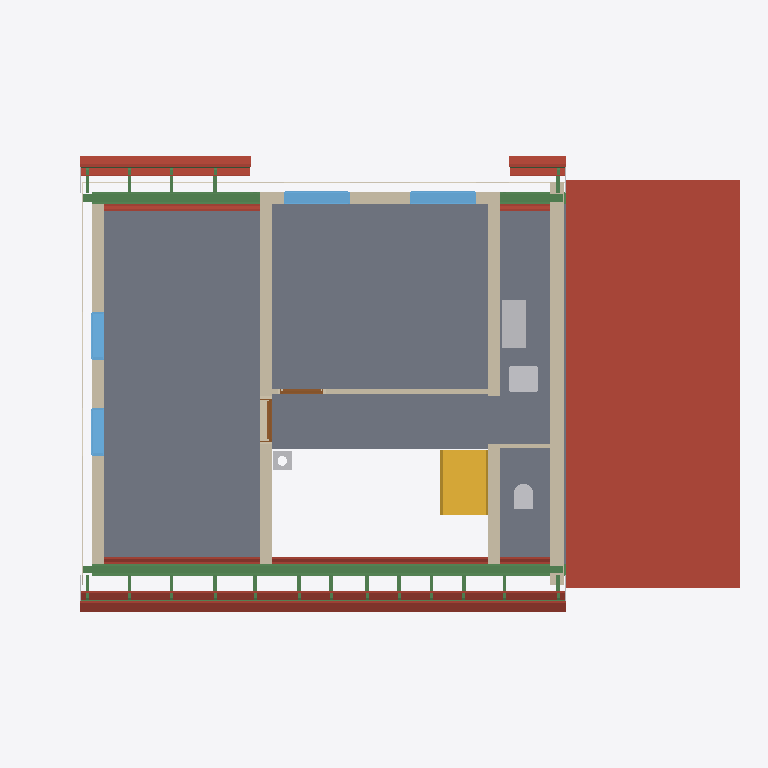
Plan cut of the same IFC building model at storey 'Roof - -1: Thermal insulation under rafters' (level 3.15 m, cut at 4.54 m), seen from above with north up, elements coloured by IFC class: 29 roofs (red-brown), 28 beams (green), 7 walls (beige), 6 other elements (light grey), 5 slabs (grey), 4 windows (light blue), 2 coverings (cream), 2 doors (brown), 1 stair (yellow). Cut surfaces are drawn darker.
Extent 14.8 m × 9.5 m × 11.7 m (x, y, z). Storeys (17): Foundations at -3.15 m; Basement at -2.50 m; Ground floor at 0.00 m; Upper floor at 3.15 m; Roof - -1: Thermal insulation under rafters at 3.15 m; Roof - -2: Vapour barrier at 3.15 m; Roof - -3: Gypsum plasterboard at 3.15 m; Roof - 0: Rafters at 3.15 m; Roof - 0a: Collar ties at 3.15 m; Roof - +1: MDF at 3.15 m; Roof - +2: Underlay at 3.15 m; Roof - +3: Counter-battens at 3.15 m; Roof - +4: Tile battens at 3.15 m; Roof - +5: Tiles at 3.15 m; Roof - +6: Windows at 3.15 m; Roof - Eave siding at 3.15 m. Elements (447): 276 IfcBeam, 62 IfcSlab, 26 IfcWall, 22 IfcCovering, 17 IfcFurniture, 12 IfcWindow, 11 IfcBuildingElementProxy, 6 IfcDoor, 6 IfcFooting, 5 IfcSanitaryTerminal, 3 IfcStair, 1 IfcChimney.

HEADER;
FILE_DESCRIPTION(('ViewDefinition[DesignTransferView]'),'2;1');
FILE_NAME('/dev/null','2026-10-30T16:59:33+01:00',(''),(''),'IfcOpenShell 0.8.5','IfcOpenShell 0.8.5','Nobody');
FILE_SCHEMA(('IFC4'));
ENDSEC;
DATA;
#1=IFCPROJECT('1m6x4uM51C$ekIuAZCHjhX',$,'My house',$,$,$,$,(#10,#15),#5);
#19=IFCSITE('3hPL6KGRfABAE7iWG9yBIi',$,'Site',$,$,#27,$,$,$,$,$,$,$,$);
#20=IFCBUILDING('3wtEtPaoXEv90xHYCxMoxW',$,'My house',$,$,#32,$,$,$,$,$,$);
#33=IFCBUILDINGSTOREY('3W2qprOIzA7uSj6_G3X5Cc',$,'Foundations',$,$,#39,$,$,$,-3.15);
#40=IFCBUILDINGSTOREY('3LAO9DA6b9iO$HUMy418b9',$,'Basement',$,$,#45,$,$,$,-2.5);
#46=IFCBUILDINGSTOREY('1FSLBnOQ14YRbL_q3i2JV$',$,'Ground floor',$,$,#51,$,$,$,0.0);
#52=IFCBUILDINGSTOREY('1EIhOQoBf98R2HfsdO5358',$,'Upper floor',$,$,#57,$,$,$,3.145);
#15375=IFCBUILDINGSTOREY('1eJOZyuC1F6RwzuzcvmTnq',$,'Roof - -1: Thermal insulation under rafters','Visibility container for Thermal insulation under rafters','ROOF_LAYER',#15380,$,$,$,3.145);
#15381=IFCBUILDINGSTOREY('2aFG6utFTC_wHNCCZwJ8Vq',$,'Roof - -2: Vapour barrier','Visibility container for Vapour barrier','ROOF_LAYER',#15386,$,$,$,3.145);
#15387=IFCBUILDINGSTOREY('3sy5qMyC98DeseiCgNS0dn',$,'Roof - -3: Gypsum plasterboard','Visibility container for Gypsum plasterboard','ROOF_LAYER',#15392,$,$,$,3.145);
#15393=IFCBUILDINGSTOREY('2Cn2eVA313rgxi6qR8tgHh',$,'Roof - 0: Rafters','Visibility container for Rafters','ROOF_LAYER',#15398,$,$,$,3.145);
#15399=IFCBUILDINGSTOREY('3TtFWaq2v2zBAHr$xQZD2d',$,'Roof - 0a: Collar ties','Visibility container for Collar ties','ROOF_LAYER',#15404,$,$,$,3.145);
#15405=IFCBUILDINGSTOREY('123npRO2H4KeSyKBHjqTz2',$,'Roof - +1: MDF','Visibility container for MDF','ROOF_LAYER',#15410,$,$,$,3.145);
#15411=IFCBUILDINGSTOREY('0Vze9a2Uv8SRDCiEbEI3f6',$,'Roof - +2: Underlay','Visibility container for Roofing underlay','ROOF_LAYER',#15416,$,$,$,3.145);
#15417=IFCBUILDINGSTOREY('2VNdYz2bD4TvDxQ7dM02y_',$,'Roof - +3: Counter-battens','Visibility container for Counter-battens','ROOF_LAYER',#15422,$,$,$,3.145);
#15423=IFCBUILDINGSTOREY('189Kvs8MTEdOXcRJXg9IMr',$,'Roof - +4: Tile battens','Visibility container for Tile battens','ROOF_LAYER',#15428,$,$,$,3.145);
#15429=IFCBUILDINGSTOREY('1$5qXdJtj14faeyl6CECjm',$,'Roof - +5: Tiles','Visibility container for Roof tiles','ROOF_LAYER',#15434,$,$,$,3.145);
#15435=IFCBUILDINGSTOREY('2BfsyQhI5DjwHQhWb4PM$M',$,'Roof - +6: Windows','Visibility container for Roof windows','ROOF_LAYER',#15440,$,$,$,3.145);
#15441=IFCBUILDINGSTOREY('0mNZE1Awj2mhIl9iu1thkh',$,'Roof - Eave siding','Visibility container for Eave siding','ROOF_LAYER',#15446,$,$,$,3.145);
#15447=IFCBUILDINGSTOREY('0EgLmlVG56DeguT$rJbows',$,'Roof - Sloped siding','Visibility container for Sloped siding','ROOF_LAYER',#15452,$,$,$,3.145);
#20474=IFCSLAB('1$2xmU5IzB_BiNBvZ8lAQt',$,'Transverse roof roof tiles',$,$,#20530,#20510,$,.ROOF.);
#12478=IFCSLAB('2PKYzZKtT46wNcrcOaVADf',$,'Upper Pokoj 1',$,$,#12483,#12490,$,$);
#12517=IFCSLAB('142ndUlsLEzxyQdOqQ0PAC',$,'Upper Pokoj 2',$,$,#12522,#12529,$,$);
#12550=IFCSLAB('3TFdBK2K17$wXccMNLuYTT',$,'Galerie',$,$,#12555,#12562,$,$);
#9827=IFCSLAB('1oMQ_6eJ11ohElFPEE3nJD',$,'Ceiling 3',$,$,#9832,#9836,$,.FLOOR.);
#21826=IFCWALL('1eiw_KCEH2lxhTOJ63tvbk',$,'West roof closure - wall','Single 300 mm upper-floor gable wall with exterior siding',$,#21836,#21864,$,$);
#12583=IFCSLAB('2JNfE8sFHAtQF_IrU39LGY',$,'Zachod',$,$,#12588,#12595,$,$);
#12933=IFCWALL('3w3oboXWrC7QJ_bjtTgieP',$,'Wall 5',$,$,#12942,#12970,$,$);
#12975=IFCWALL('0pH0ypO3XESv9MHpVFjBFi',$,'Wall 6',$,$,#12984,#13012,$,$);
#13425=IFCBEAM('1qrfU$hRDClOZVRg3S5mw6',$,'Beam',$,'WALL_PLATE',#13430,#13439,$,.USERDEFINED.);
#12692=IFCWALL('2xoXwo8tXAIAtkoRojYWAm',$,'Wall 4',$,$,#12701,#12736,$,$);
#4013=IFCSTAIR('0CzoYBVYXBkeQQOlcaRAKD',$,'Gallery stair',$,$,#4020,$,$,.STRAIGHT_RUN_STAIR.);
#19507=IFCSLAB('0B033S41T1bgWT6QWbrsI0',$,'Street segment 1 roof tiles',$,$,#19585,#19543,$,.ROOF.);
#13934=IFCBEAM('14XydRX9r24eUoKdy3pOj0',$,'Ring beam 7',$,'Ring beam',#13939,#13948,$,.BEAM.);
#19252=IFCSLAB('3K$8H0BI51aB2t8XbLrto8',$,'Garden segment 0 roof tiles',$,$,#19330,#19288,$,.ROOF.);
#19013=IFCSLAB('0b7XZEPWfDJ9pCYNDn7Wke',$,'Street segment 0 roof tiles',$,$,#19075,#19049,$,.ROOF.);
#19421=IFCSLAB('0FuHGRA7fAJeyF4mlrtTzm',$,'Street segment 1 roofing underlay',$,$,#19506,#19464,$,.ROOF.);
#13444=IFCBEAM('3U7kIYB8z17w0pJr$enf2i',$,'Beam',$,'WALL_PLATE',#13449,#13458,$,.USERDEFINED.);
#12616=IFCWALL('1gxGgXk6LFQudkgqgdpdxC',$,'Wall 1',$,$,#12626,#12637,$,$);
#13542=IFCFURNITURE('2Kb_GLz1j3LPcfq4HZlT8C',$,'Rekuperace',$,'Rekuperace',#13547,#13554,$,.USERDEFINED.);
#19166=IFCSLAB('12cXga1d93ZQJ8eLqAcRSK',$,'Garden segment 0 roofing underlay',$,$,#19251,#19209,$,.ROOF.);
#18943=IFCSLAB('1uaeplzCH1Uf2RSOvFL3nF',$,'Street segment 0 roofing underlay',$,$,#19012,#18986,$,.ROOF.);
#17724=IFCSLAB('1fhGXTecrAp9x9m7dyFDWf',$,'Street segment 1 gypsum plasterboard',$,$,#17808,#17788,$,.ROOF.);
#14063=IFCBEAM('2R7dxdG_PCC9hkwTTmqHht',$,'Ring beam 8',$,'Ring beam',#14068,#14077,$,.BEAM.);
#13053=IFCWALL('0cao46ZtP5UuseTqgREyz7',$,'Wall 7',$,$,#13063,#13074,$,$);
#13595=IFCWINDOW('0BA6Qh4u1B8w21mwxFKOLD',$,'Window 3',$,$,#13672,#13596,$,1.01,1.375,.WINDOW.,.SINGLE_PANEL.,$);
#13691=IFCWINDOW('1636artO13twTIcCCrfJYd',$,'Window 4',$,$,#13768,#13692,$,1.01,1.375,.WINDOW.,.SINGLE_PANEL.,$);
#16956=IFCSLAB('3wZtjmz7n679DBLn0gM3aw',$,'Street segment 0 gypsum plasterboard',$,$,#17046,#17020,$,.ROOF.);
#17268=IFCSLAB('2XEpp07TPBdRfGd0G5OM_j',$,'Garden segment 0 gypsum plasterboard',$,$,#17374,#17332,$,.ROOF.);
#13290=IFCSANITARYTERMINAL('16OZ5rvBj4fBa1b0MerQ2P',$,'Umyv',$,$,#13310,#13298,$,$);
#20285=IFCSLAB('1WmsgH8I52qxHoP6tarPW8',$,'Garden segment 2 roof tiles',$,$,#20341,#20321,$,.ROOF.);
#12759=IFCWINDOW('1q0VXQx2f9zub$HoTxxW2y',$,'East upper window 1',$,$,#12836,#12760,$,1.375,1.0,.WINDOW.,.SINGLE_PANEL.,$);
#12855=IFCWINDOW('2ry8KP6Dr698FMWajON4AY',$,'East upper window 2',$,$,#12932,#12856,$,1.375,1.0,.WINDOW.,.SINGLE_PANEL.,$);
#20096=IFCSLAB('1TwSoir912A9ojKPglOK9k',$,'Street segment 2 roof tiles',$,$,#20152,#20132,$,.ROOF.);
#19335=IFCSLAB('053RxjKpj5NPFi7DLID7fq',$,'Street segment 1 MDF',$,$,#19420,#19378,$,.ROOF.);
#13463=IFCBEAM('0n1M6I_rP5yRABB79xKmis',$,'Beam',$,'WALL_PLATE',#13468,#13477,$,.USERDEFINED.);
#34206=IFCCOVERING('260T9RHu9D$uypllXIlySD',$,'Garden facade - high',$,'FACADE_CLADDING',#34211,#34222,$,.CLADDING.);
#13269=IFCSANITARYTERMINAL('3BFJer$OH1IhfswrUvikHq',$,'WC',$,$,#13289,#13277,$,$);
#34370=IFCCOVERING('3oUsiZDXL3oRRVrceaCt$$',$,'East facade',$,'FACADE_CLADDING',#34375,#34386,$,.CLADDING.);
#20221=IFCSLAB('3ipEhz$0rFaQ3J0H3p3YJG',$,'Garden segment 2 roofing underlay',$,$,#20284,#20264,$,.ROOF.);
#20032=IFCSLAB('1I76Sw_mr6t9cb1t0lmYpo',$,'Street segment 2 roofing underlay',$,$,#20095,#20075,$,.ROOF.);
#18873=IFCSLAB('0LmAyH49H61hezAwDC95ob',$,'Street segment 0 MDF',$,$,#18942,#18916,$,.ROOF.);
#17161=IFCSLAB('172Npv7NjBnROaO_tUxTn8',$,'Garden segment 0 vapour barrier',$,$,#17267,#17225,$,.ROOF.);
#4084=IFCCHIMNEY('29se9DXBX3PuRfum5n3QVw',$,'Main chimney',$,$,#4089,#4104,$,.NOTDEFINED.);
#25255=IFCBEAM('27wrifjaL7wAB9jmVAw1h6',$,'Street segments 0 to 2 tile batten 18.2',$,$,#25315,#25300,$,.BEAM.);
#18398=IFCSLAB('1FqHaFPuHBIRMVPUj3WN0Q',$,'Street segment 2 gypsum plasterboard',$,$,#18482,#18462,$,.ROOF.);
#18660=IFCSLAB('3vWBHnL75279YvMWCEA1qc',$,'Garden segment 2 gypsum plasterboard',$,$,#18744,#18724,$,.ROOF.);
#13787=IFCDOOR('1A6eHsg2f3Df4eumCy8DsL',$,'Door 2',$,$,#13915,#13798,$,2.155,0.9,.DOOR.,.SINGLE_SWING_LEFT.,$);
#17503=IFCSLAB('3_qy7Z5mj0xwFBSCFs_QwB',$,'Street segment 1 thermal insulation under rafters',$,$,#17616,#17574,$,.ROOF.);
#17617=IFCSLAB('0uKVrXoEf6gxL9MojI1qlv',$,'Street segment 1 vapour barrier',$,$,#17723,#17681,$,.ROOF.);
#13097=IFCDOOR('0oI_Gvb$TARfRUOMMalcWp',$,'Door 1',$,$,#13225,#13108,$,2.155,0.9,.DOOR.,.SINGLE_SWING_LEFT.,$);
#13244=IFCWALL('3ykRoqZCTBauqkNudM5Z8w',$,'Wall 8',$,$,#13253,#13264,$,$);
#19080=IFCSLAB('1qGDxnBUD5x8wjC3g$fHdG',$,'Garden segment 0 MDF',$,$,#19165,#19123,$,.ROOF.);
#27561=IFCBEAM('0P4LGRV8b1ZQ7XFJDQBEIJ',$,'Garden segments 0 and 2 tile batten 18.1',$,$,#27621,#27606,$,.BEAM.);
#25194=IFCBEAM('02TMrvR$b1Jg55rZjzh43e',$,'Street segments 0 to 2 tile batten 18.1',$,$,#25254,#25239,$,.BEAM.);
#16865=IFCSLAB('39nKfyVCnDyx97rnwllCg$',$,'Street segment 0 vapour barrier',$,$,#16955,#16929,$,.ROOF.);
#16767=IFCSLAB('3WdO$ZmZP9OPELZPEUMmM0',$,'Street segment 0 thermal insulation under rafters',$,$,#16864,#16838,$,.ROOF.);
#19968=IFCSLAB('0i_xZRDBTE1Bcx_phI3Swg',$,'Street segment 2 MDF',$,$,#20031,#20011,$,.ROOF.);
#18575=IFCSLAB('1VPKKkYGj0ABKbiIp8KfUc',$,'Garden segment 2 vapour barrier',$,$,#18659,#18639,$,.ROOF.);
#29026=IFCBEAM('2$c1YUA499gQrqJquzw4NK',$,'Rafter 1',$,'RAFTER',#29086,#29071,$,.USERDEFINED.);
#30668=IFCBEAM('1LWP_BDM57qgCMjtTxA7W4',$,'Rafter 1',$,'RAFTER',#30728,#30713,$,.USERDEFINED.);
#28965=IFCBEAM('0qebclCvz9pw5_cqLXKKfR',$,'Rafter 1',$,'RAFTER',#29025,#29010,$,.USERDEFINED.);
#29148=IFCBEAM('2rgPlqTQT5HhrpzEl9ds1w',$,'Rafter 1',$,'RAFTER',#29208,#29193,$,.USERDEFINED.);
#29338=IFCBEAM('3kr1_TLKz8wgYIkVdlPkX6',$,'Rafter 1',$,'RAFTER',#29398,#29383,$,.USERDEFINED.);
#29528=IFCBEAM('33QD1WXCnC8RAklIqS4DyD',$,'Rafter 1',$,'RAFTER',#29588,#29573,$,.USERDEFINED.);
#29657=IFCBEAM('1AmjjpPz18m8IryVnuppOM',$,'Rafter 1',$,'RAFTER',#29717,#29702,$,.USERDEFINED.);
#29847=IFCBEAM('37s$YRbMzAhBniUB6DB_LS',$,'Rafter 1',$,'RAFTER',#29907,#29892,$,.USERDEFINED.);
#30227=IFCBEAM('0ny5NKsj1Deh7_XU20DAIn',$,'Rafter 1',$,'RAFTER',#30287,#30272,$,.USERDEFINED.);
#30607=IFCBEAM('0ipTPj7uT96hoac_r58URK',$,'Rafter 1',$,'RAFTER',#30667,#30652,$,.USERDEFINED.);
#20157=IFCSLAB('38D$kHjq5DCAsrUjtvE4NW',$,'Garden segment 2 MDF',$,$,#20220,#20200,$,.ROOF.);
#25316=IFCBEAM('2jmsrADbH1kPOsj9q2u$Lx',$,'Street segments 0 to 2 tile batten 18.3',$,$,#25376,#25361,$,.BEAM.);
#27622=IFCBEAM('3Ado8ASH5FQe8gF8wYS6QA',$,'Garden segments 0 and 2 tile batten 18.2',$,$,#27682,#27667,$,.BEAM.);
#21561=IFCBUILDINGELEMENTPROXY('2PzoQAMyLF68uWENXIYogD',$,'High roof left sloped siding','Solid-color non-structural roof-edge cap, rafter underside to tile underside','ROOF_SLOPE_SIDING',#21589,#21578,$,.USERDEFINED.);
#21590=IFCBUILDINGELEMENTPROXY('3g5wdLfB93B98WOUH1yp8r',$,'High roof right sloped siding','Solid-color non-structural roof-edge cap, rafter underside to tile underside','ROOF_SLOPE_SIDING',#21617,#21607,$,.USERDEFINED.);
#28660=IFCBEAM('3UahmkHTP6HP$4eaS4wJM6',$,'Rafter 1',$,'RAFTER',#28720,#28705,$,.USERDEFINED.);
#28782=IFCBEAM('3jUuhcXzj7wx_s$f0qZaif',$,'Rafter 1',$,'RAFTER',#28842,#28827,$,.USERDEFINED.);
#28904=IFCBEAM('3iz1yov2rAiQYJ3AXhZGj1',$,'Rafter 1',$,'RAFTER',#28964,#28949,$,.USERDEFINED.);
#18313=IFCSLAB('21_q6wULPEYuILIlSz7XzS',$,'Street segment 2 vapour barrier',$,$,#18397,#18377,$,.ROOF.);
#18221=IFCSLAB('1QiCMaG411AAhvSLr$gCTr',$,'Street segment 2 thermal insulation under rafters',$,$,#18312,#18292,$,.ROOF.);
#28598=IFCBEAM('1BptcVunXCEBr5OnPCeubX',$,'Rafter 1',$,'RAFTER',#28659,#28643,$,.USERDEFINED.);
#28721=IFCBEAM('0cSeenjFz2mxAoHa7ibwlN',$,'Rafter 1',$,'RAFTER',#28781,#28766,$,.USERDEFINED.);
#28843=IFCBEAM('3B7pHglx52$fdQuD$pt_zP',$,'Rafter 1',$,'RAFTER',#28903,#28888,$,.USERDEFINED.);
#30037=IFCBEAM('0pSVUcAuz00Bg9iJQtr_yz',$,'Rafter 1',$,'RAFTER',#30097,#30082,$,.USERDEFINED.);
#30417=IFCBEAM('0u634YDUvBY8PTs5wbMNcI',$,'Rafter 1',$,'RAFTER',#30477,#30462,$,.USERDEFINED.);
ENDSEC;
